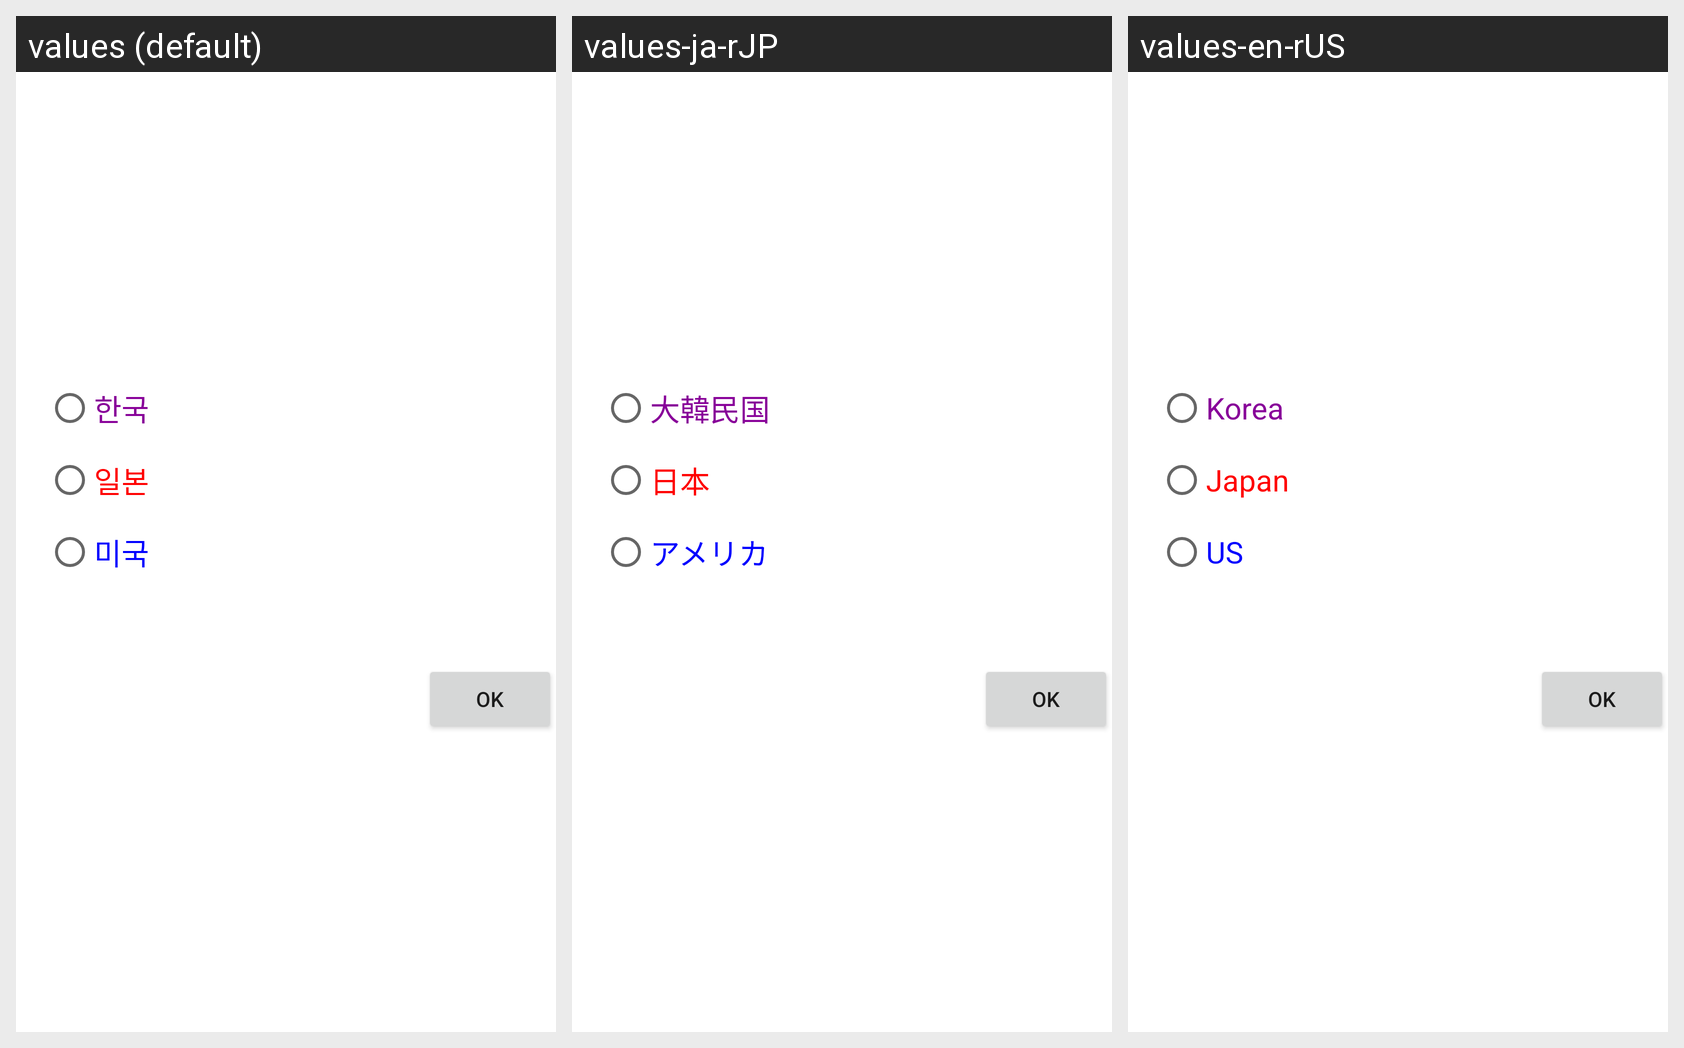

The Android screen above is rendered under several locales of the same app. Produce the string resources it draws, with the default and per-locale values.
Android screen res/layout/activity_setting.xml rendered under 3 locales, left to right: values (default), values-ja-rJP, values-en-rUS. Device: Nexus 5 (rendered at 1080×1920; each locale shown at half size, 540×960, under a caption strip naming it); theme Theme.Locale_HomeWork.
Strings drawn on this screen, with the default value and each locale's value (text and hints the layout hard-codes, and strings that could not be matched under every locale, appear in the picture but are not listed):

locale_ko
  values: 한국
  values-ja-rJP: 大韓民国
  values-en-rUS: Korea

locale_ja
  values: 일본
  values-ja-rJP: 日本
  values-en-rUS: Japan

locale_en
  values: 미국
  values-ja-rJP: アメリカ
  values-en-rUS: US
